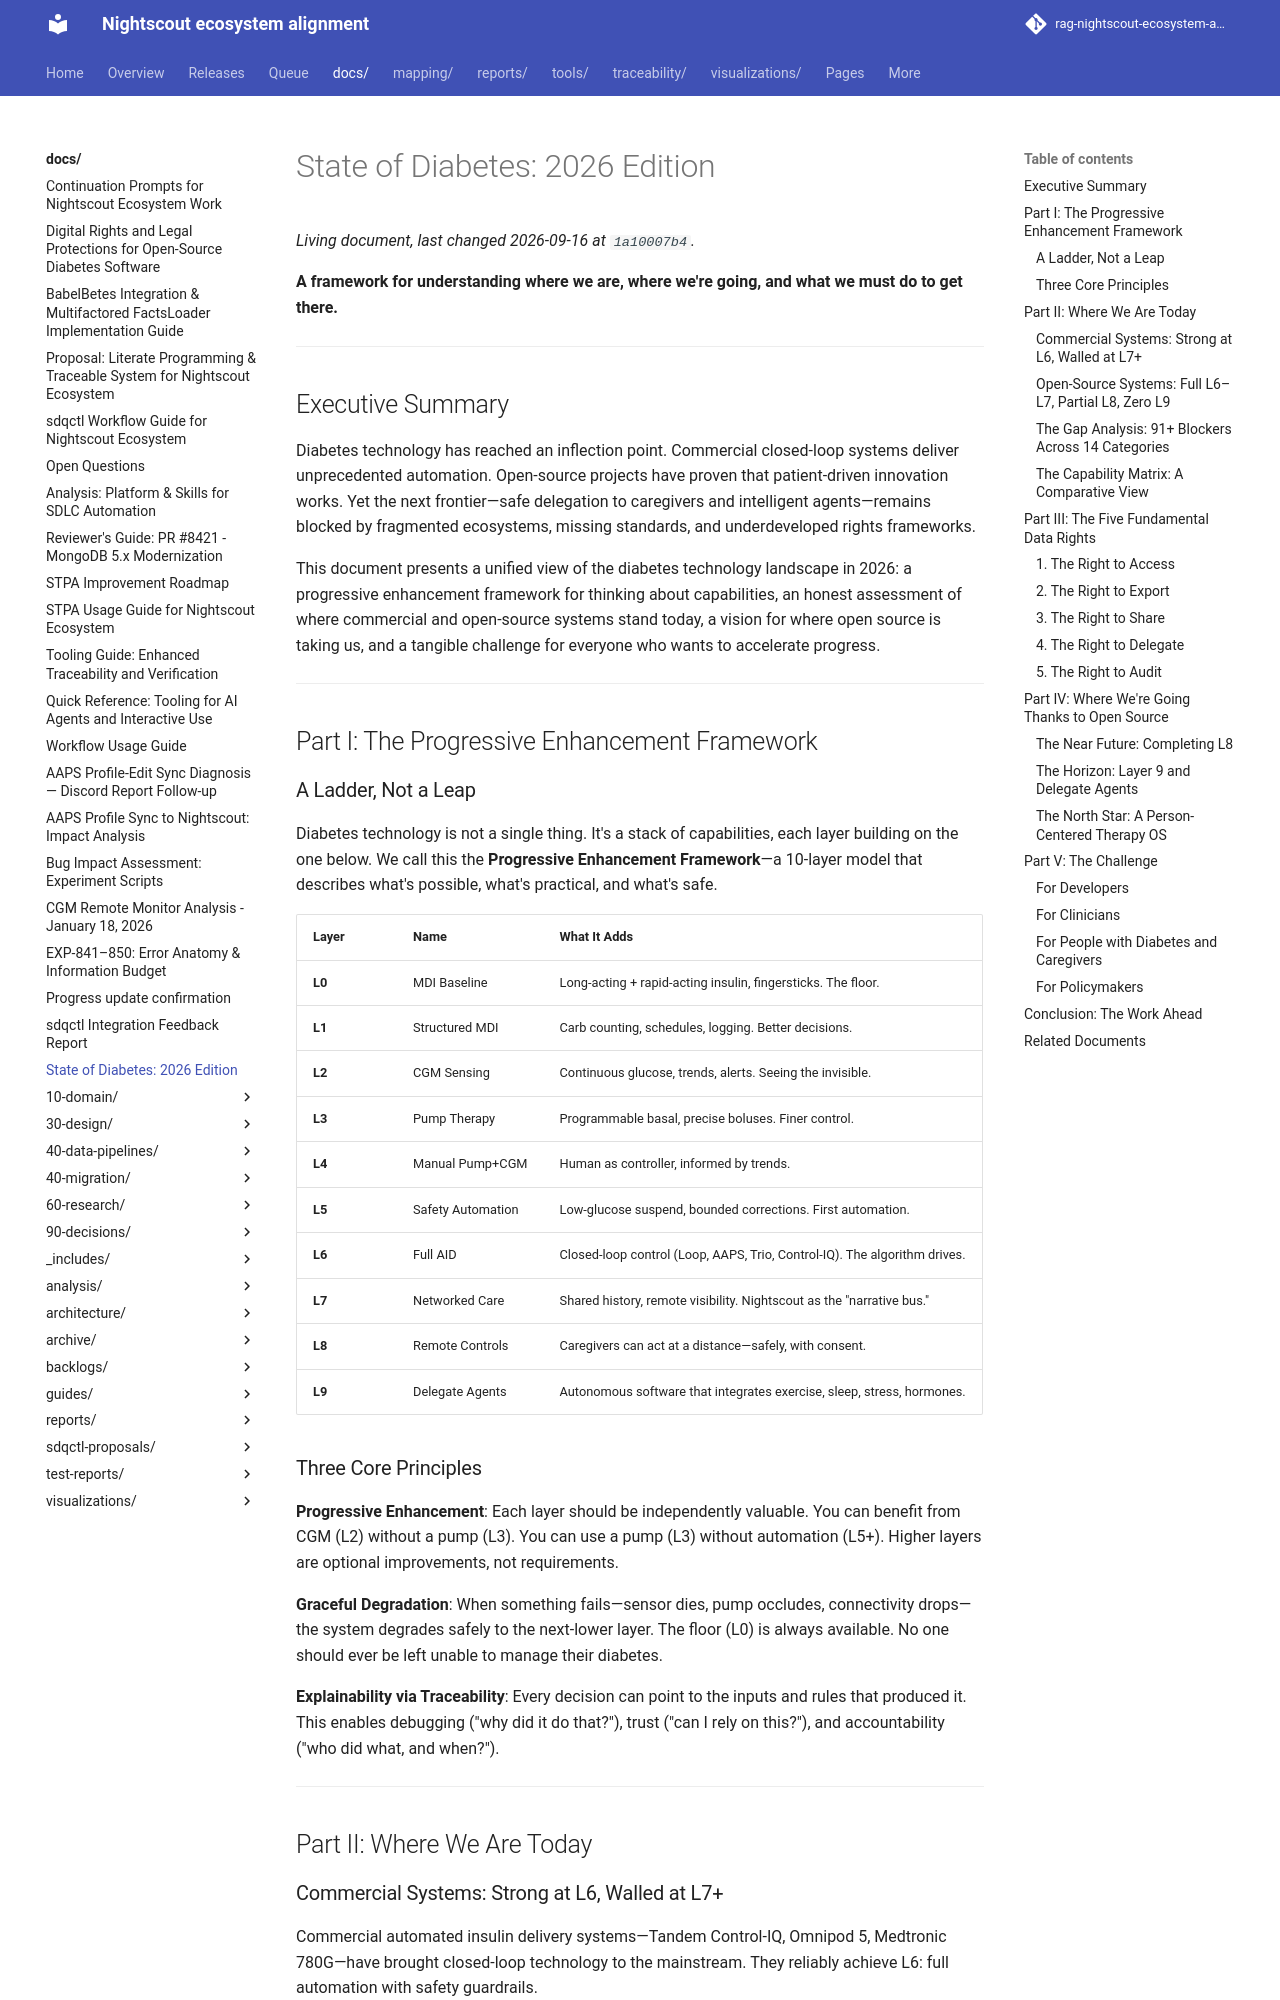

repository: bewest/rag-nightscout-ecosystem-alignment · page: docs/state-of-diabetes-2026.html · generator: mkdocs

# State of Diabetes: 2026 Edition

**A framework for understanding where we are, where we're going, and what we must do to get there.**

---

## Executive Summary

Diabetes technology has reached an inflection point. Commercial closed-loop systems deliver unprecedented automation. Open-source projects have proven that patient-driven innovation works. Yet the next frontier—safe delegation to caregivers and intelligent agents—remains blocked by fragmented ecosystems, missing standards, and underdeveloped rights frameworks.

This document presents a unified view of the diabetes technology landscape in 2026: a progressive enhancement framework for thinking about capabilities, an honest assessment of where commercial and open-source systems stand today, a vision for where open source is taking us, and a tangible challenge for everyone who wants to accelerate progress.

---

## Part I: The Progressive Enhancement Framework

### A Ladder, Not a Leap

Diabetes technology is not a single thing. It's a stack of capabilities, each layer building on the one below. We call this the **Progressive Enhancement Framework**—a 10-layer model that describes what's possible, what's practical, and what's safe.

| Layer | Name | What It Adds |
|-------|------|--------------|
| **L0** | MDI Baseline | Long-acting + rapid-acting insulin, fingersticks. The floor. |
| **L1** | Structured MDI | Carb counting, schedules, logging. Better decisions. |
| **L2** | CGM Sensing | Continuous glucose, trends, alerts. Seeing the invisible. |
| **L3** | Pump Therapy | Programmable basal, precise boluses. Finer control. |
| **L4** | Manual Pump+CGM | Human as controller, informed by trends. |
| **L5** | Safety Automation | Low-glucose suspend, bounded corrections. First automation. |
| **L6** | Full AID | Closed-loop control (Loop, AAPS, Trio, Control-IQ). The algorithm drives. |
| **L7** | Networked Care | Shared history, remote visibility. Nightscout as the "narrative bus." |
| **L8** | Remote Controls | Caregivers can act at a distance—safely, with consent. |
| **L9** | Delegate Agents | Autonomous software that integrates exercise, sleep, stress, hormones. |

### Three Core Principles

**Progressive Enhancement**: Each layer should be independently valuable. You can benefit from CGM (L2) without a pump (L3). You can use a pump (L3) without automation (L5+). Higher layers are optional improvements, not requirements.

**Graceful Degradation**: When something fails—sensor dies, pump occludes, connectivity drops—the system degrades safely to the next-lower layer. The floor (L0) is always available. No one should ever be left unable to manage their diabetes.

**Explainability via Traceability**: Every decision can point to the inputs and rules that produced it. This enables debugging ("why did it do that?"), trust ("can I rely on this?"), and accountability ("who did what, and when?").

---

## Part II: Where We Are Today
